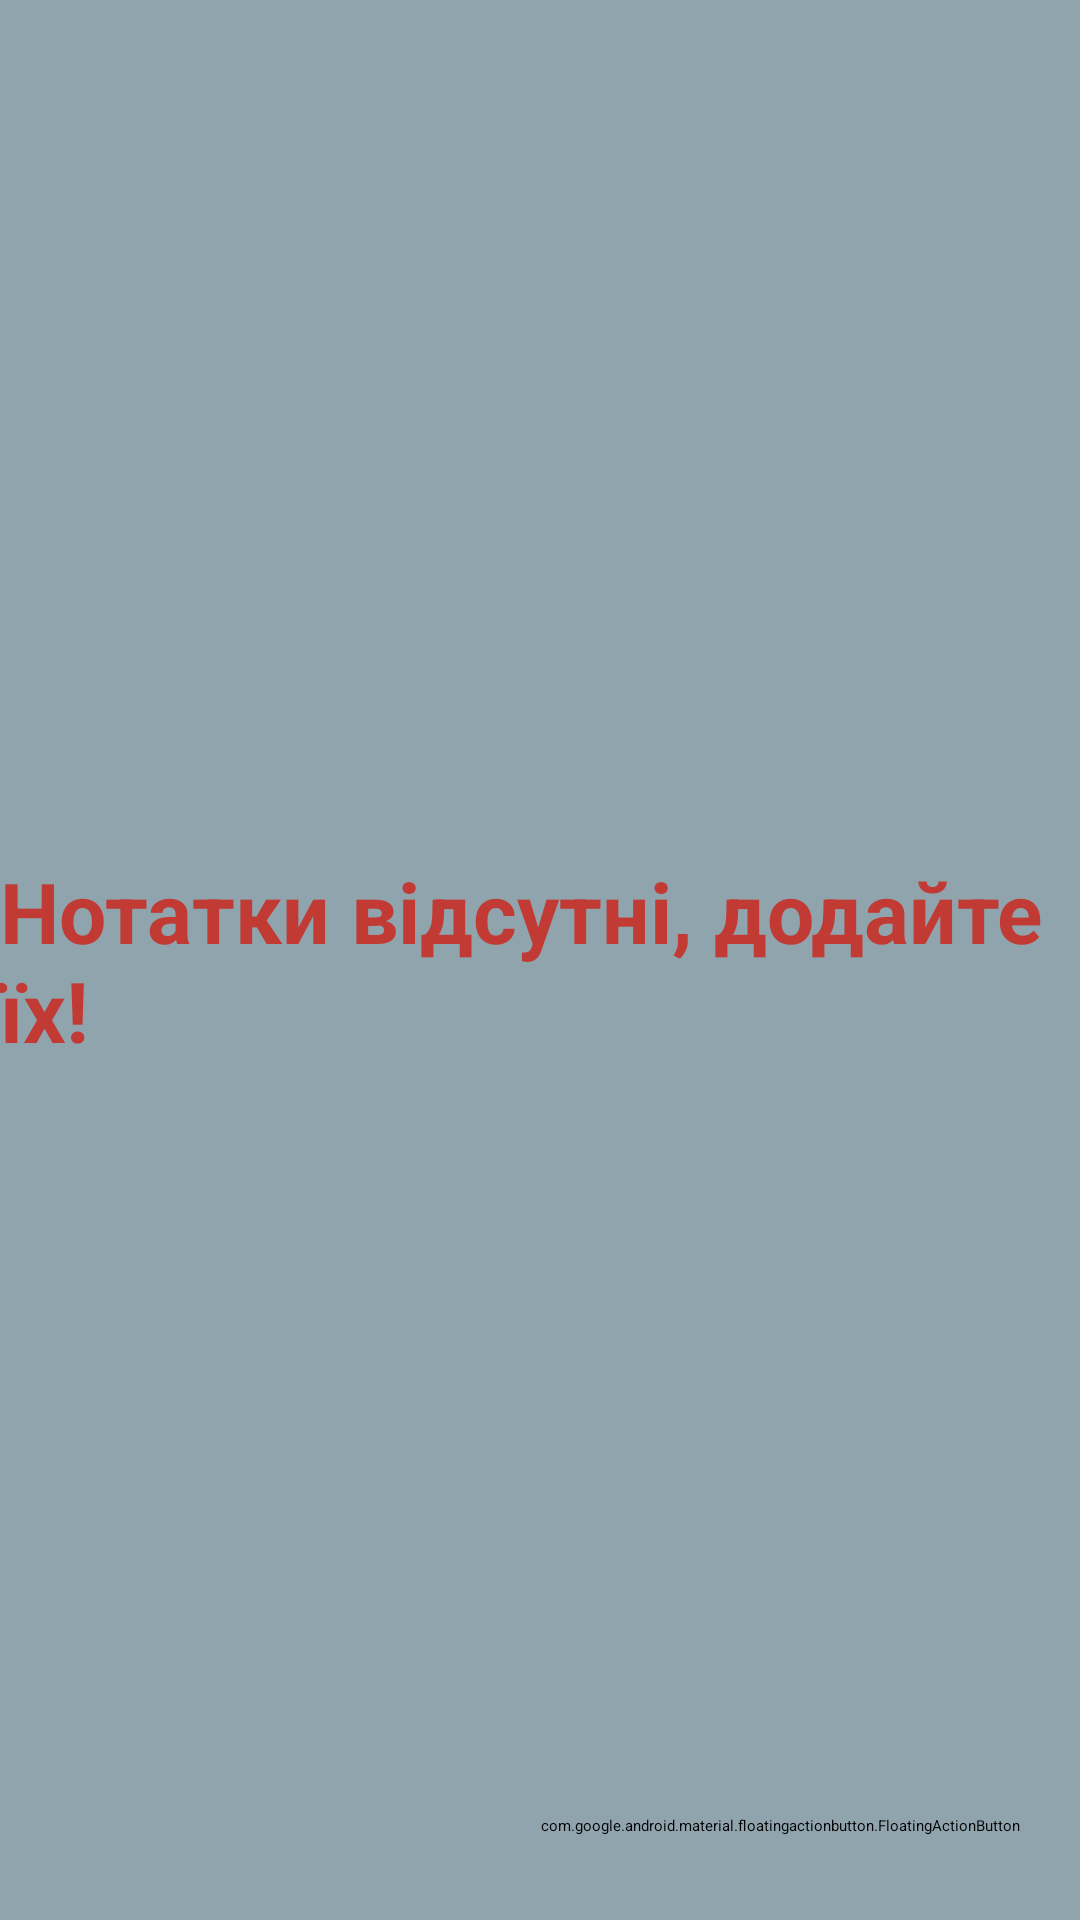

Reconstruct the res/layout file that produces this screen, plus the resources it refers to.
<!-- AndroidManifest.xml: application theme Theme.AndroidKotlinAppNote -->
<!-- res/layout/fragment_home.xml -->
<?xml version="1.0" encoding="utf-8"?>
<layout
    xmlns:android="http://schemas.android.com/apk/res/android"
    xmlns:tools="http://schemas.android.com/tools"


    xmlns:app="http://schemas.android.com/apk/res-auto">

    <androidx.constraintlayout.widget.ConstraintLayout
        android:layout_width="match_parent"
        android:layout_height="match_parent"
        android:background="@color/pink"
        tools:context=".HomeFragment">

        <com.google.android.material.floatingactionbutton.FloatingActionButton
            android:id="@+id/addNoteFab"
            android:layout_width="wrap_content"
            android:layout_height="wrap_content"
            android:layout_marginEnd="20dp"
            android:layout_marginBottom="28dp"
            android:backgroundTint="@color/pink"
            android:clickable="true"
            android:contentDescription="image"
            android:tintMode="@color/white"
            app:layout_constraintBottom_toBottomOf="parent"
            app:layout_constraintEnd_toEndOf="parent"
            app:srcCompat="@drawable/add_icon" />

        <androidx.recyclerview.widget.RecyclerView
            android:id="@+id/homeRecyclerView"
            android:layout_width="match_parent"
            android:layout_height="match_parent"
            android:visibility="gone"
            app:layout_constraintBottom_toBottomOf="parent"
            app:layout_constraintEnd_toEndOf="parent"
            app:layout_constraintStart_toStartOf="parent"
            app:layout_constraintTop_toTopOf="parent" />



        <TextView
            android:id="@+id/emptyNotesText"
            android:layout_width="wrap_content"
            android:layout_height="wrap_content"
            android:text="Нотатки відсутні, додайте їх!"
            android:textColor="@color/red"
            android:textSize="28sp"

            android:textStyle="bold"
            app:layout_constraintBottom_toBottomOf="parent"
            app:layout_constraintEnd_toEndOf="parent"
            app:layout_constraintStart_toStartOf="parent"
            app:layout_constraintTop_toTopOf="parent" />


    </androidx.constraintlayout.widget.ConstraintLayout>
</layout>
<!-- resources referenced by this layout -->
<resources>
  <color name="pink">#90A4AE</color>
  <color name="red">#c13b34</color>
  <color name="white">#FFFFFFFF</color>
</resources>
